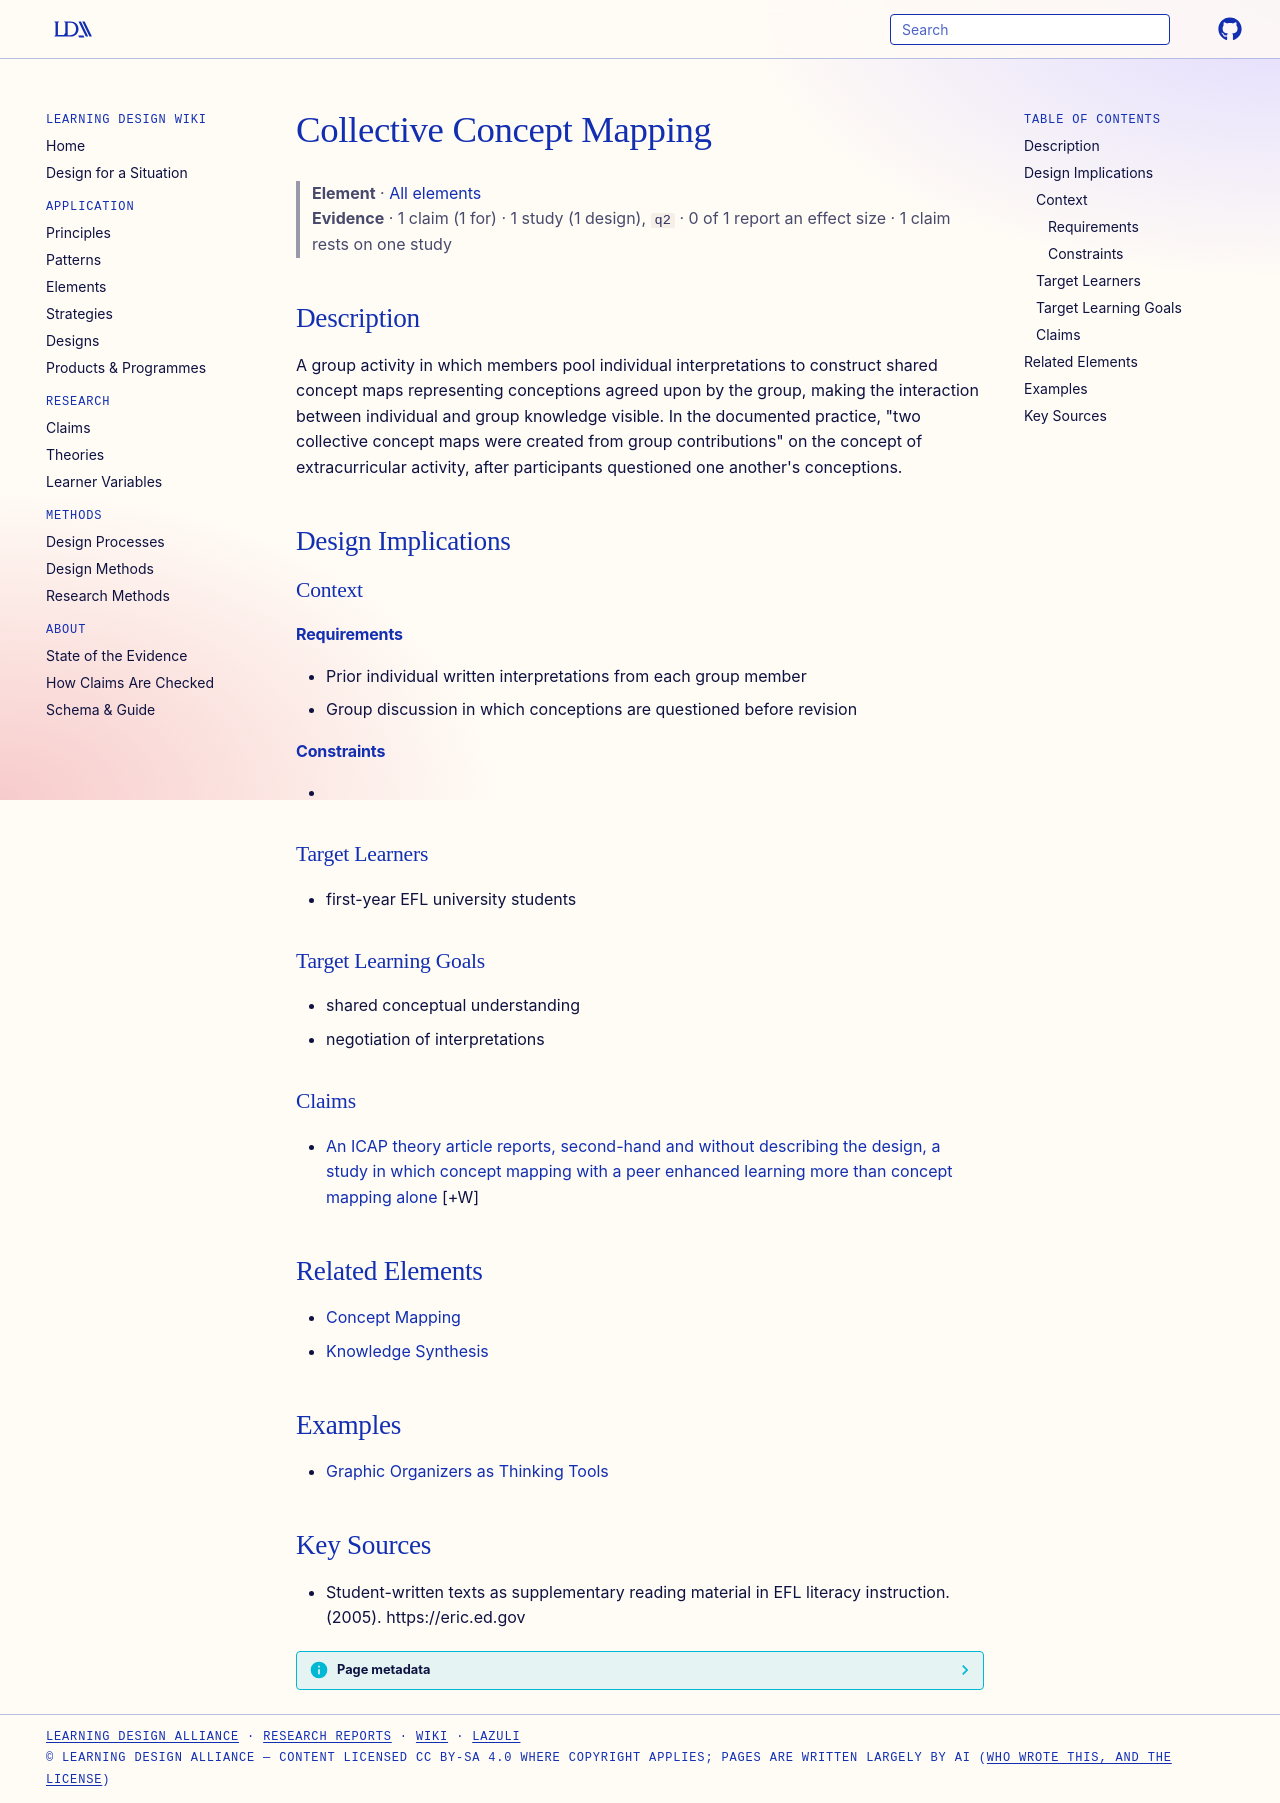

repository: Learning-Design-Alliance/learning-wiki · page: elements/collective-concept-mapping/index.html · generator: mkdocs

---
type: element
id: collective-concept-mapping
title: Collective Concept Mapping
description: A group activity in which members pool individual interpretations to construct shared concept maps representing conceptions agreed upon by the group, making the interaction between individual and group knowledge visible.
canonical: true
status: review
generated:
  by: claude/unspecified
  at: 2026-09-25
sources:
  - id: student-written-texts-as-supplementary-reading-material-in-efl-literacy-instruction-2005
    resource: "https://eric.ed.gov"
    title: "Student-written texts as supplementary reading material in EFL literacy instruction. (2005). https://eric.ed.gov"
    author: Student-written texts as supplementary reading material in EFL literacy instruction
---

# Collective Concept Mapping

> **Element** · [All elements](index.md)
> **Evidence** · 1 claim (1 for) · 1 study (1 design), `q2` · 0 of 1 report an effect size · 1 claim rests on one study

## Description
A group activity in which members pool individual interpretations to construct shared concept maps representing conceptions agreed upon by the group, making the interaction between individual and group knowledge visible. In the documented practice, "two collective concept maps were created from group contributions" on the concept of extracurricular activity, after participants questioned one another's conceptions.

## Design Implications

### Context
#### Requirements
- Prior individual written interpretations from each group member
- Group discussion in which conceptions are questioned before revision
#### Constraints
- 

### Target Learners
- first-year EFL university students

### Target Learning Goals
- shared conceptual understanding
- negotiation of interpretations

### Claims
<!-- Claims bearing on this element, each a link to a claim page followed by its evidence tag, e.g. [+M] -->
- [An ICAP theory article reports, second-hand and without describing the design, a study in which concept mapping with a peer enhanced learning more than concept mapping alone](../claims/interactive-beats-constructive-concept-mapping.md) [+W]

## Related Elements

- [Concept Mapping](concept-mapping.md)
- [Knowledge Synthesis](knowledge-synthesis.md)

## Examples

- [Graphic Organizers as Thinking Tools](../strategies/graphic_organizers_as_thinking_tools.md)

## Key Sources
- Student-written texts as supplementary reading material in EFL literacy instruction. (2005). https://eric.ed.gov
